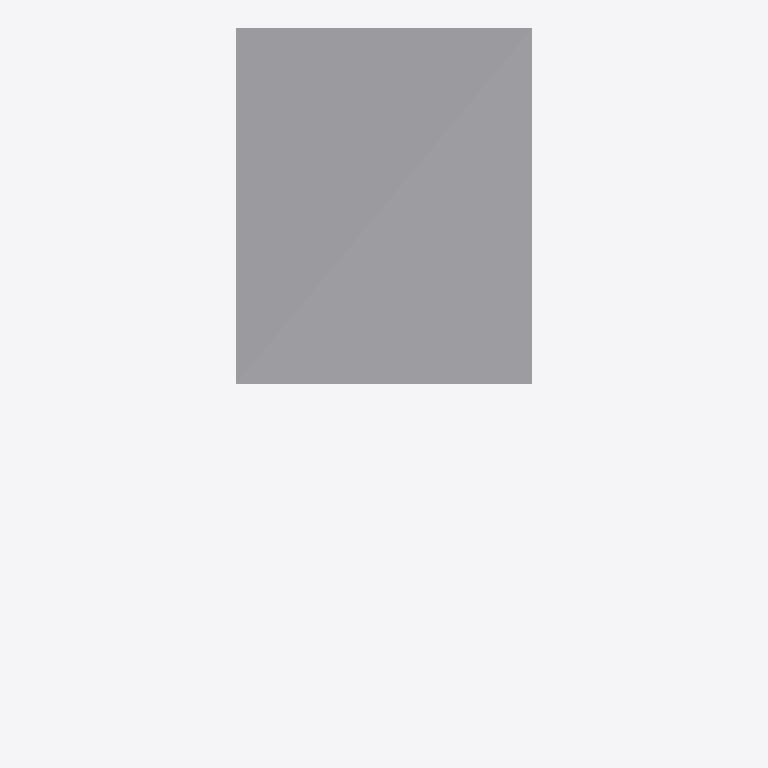
Plan cut of the same IFC building model at storey 'TOP LEVEL' (level 6.00 m, cut at 7.40 m), seen from above with north up, elements coloured by IFC class (only those large enough to see are counted): 2 other elements (light grey). No cut surface shows.
Extent 5.0 m × 12.0 m × 3.0 m (x, y, z). Storeys (3): BASE LEVEL at 0.00 m; LEVEL 2 at 3.00 m; TOP LEVEL at 6.00 m. Elements (5): 5 IfcStructuralSurfaceMember.

HEADER;
FILE_DESCRIPTION(('ViewDefinition[StructuralAnalysisView]'),'2;1');
FILE_NAME('NewSlantedBeamN.ifc','2018-06-16T00:07:17',('fouad5657'),('ITI'),'20.0.0','SAP2000','None');
FILE_SCHEMA(('IFC4'));
ENDSEC;
DATA;
#4=IFCPROJECT('1C0XRMyPvCPgdIgbX5EgBS',#3,'New Slanted Beam.sdb',$,$,$,$,(#9),#10);
#5=IFCSITE('1JsuetF795ZA0uIGJf0o1U',#3,'Default Site',$,$,$,$,$,.ELEMENT.,$,$,$,$,$);
#6=IFCBUILDING('1un6xB4LDAzuN1nVhkrTiY',#3,'Default Building',$,$,$,$,$,.ELEMENT.,$,$,$);
#504=IFCBUILDINGSTOREY('0Swyhw2mv3WgxBhhz1UfJo',#3,'BASE LEVEL',$,$,$,$,$,.ELEMENT.,0.0);
#505=IFCBUILDINGSTOREY('1xCMeAFNL8NAbX5bfieDy7',#3,'LEVEL 2',$,$,$,$,$,.ELEMENT.,3000.0);
#506=IFCBUILDINGSTOREY('28pW0_sQTC8ua495Q6wPS4',#3,'TOP LEVEL',$,$,$,$,$,.ELEMENT.,6000.0);
#377=IFCSTRUCTURALSURFACEMEMBER('25oCeBGbv4aAfAkttuzjwZ',#66,'1',$,$,#67,#384,.SHELL.,250.0);
#431=IFCSTRUCTURALSURFACEMEMBER('2Ac2yj0F11Zv2WqesA7u0g',#66,'3',$,$,#67,#436,.SHELL.,250.0);
ENDSEC;
